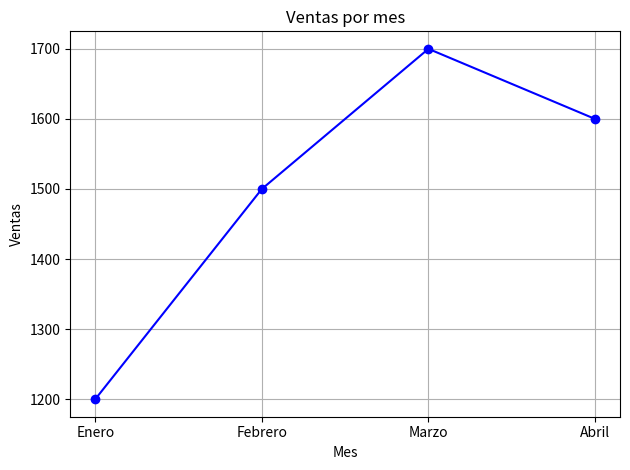

Source code (Python):
# main.py
import pandas as pd
import matplotlib.pyplot as plt

# Crear un DataFrame de ejemplo
data = {
    'Mes': ['Enero', 'Febrero', 'Marzo', 'Abril'],
    'Ventas': [1200, 1500, 1700, 1600]
}

df = pd.DataFrame(data)

# Mostrar el DataFrame en consola
print("Resumen de ventas:")
print(df)

# Graficar
plt.plot(df['Mes'], df['Ventas'], marker='o', color='blue')
plt.title('Ventas por mes')
plt.xlabel('Mes')
plt.ylabel('Ventas')
plt.grid(True)
plt.tight_layout()
plt.show()
